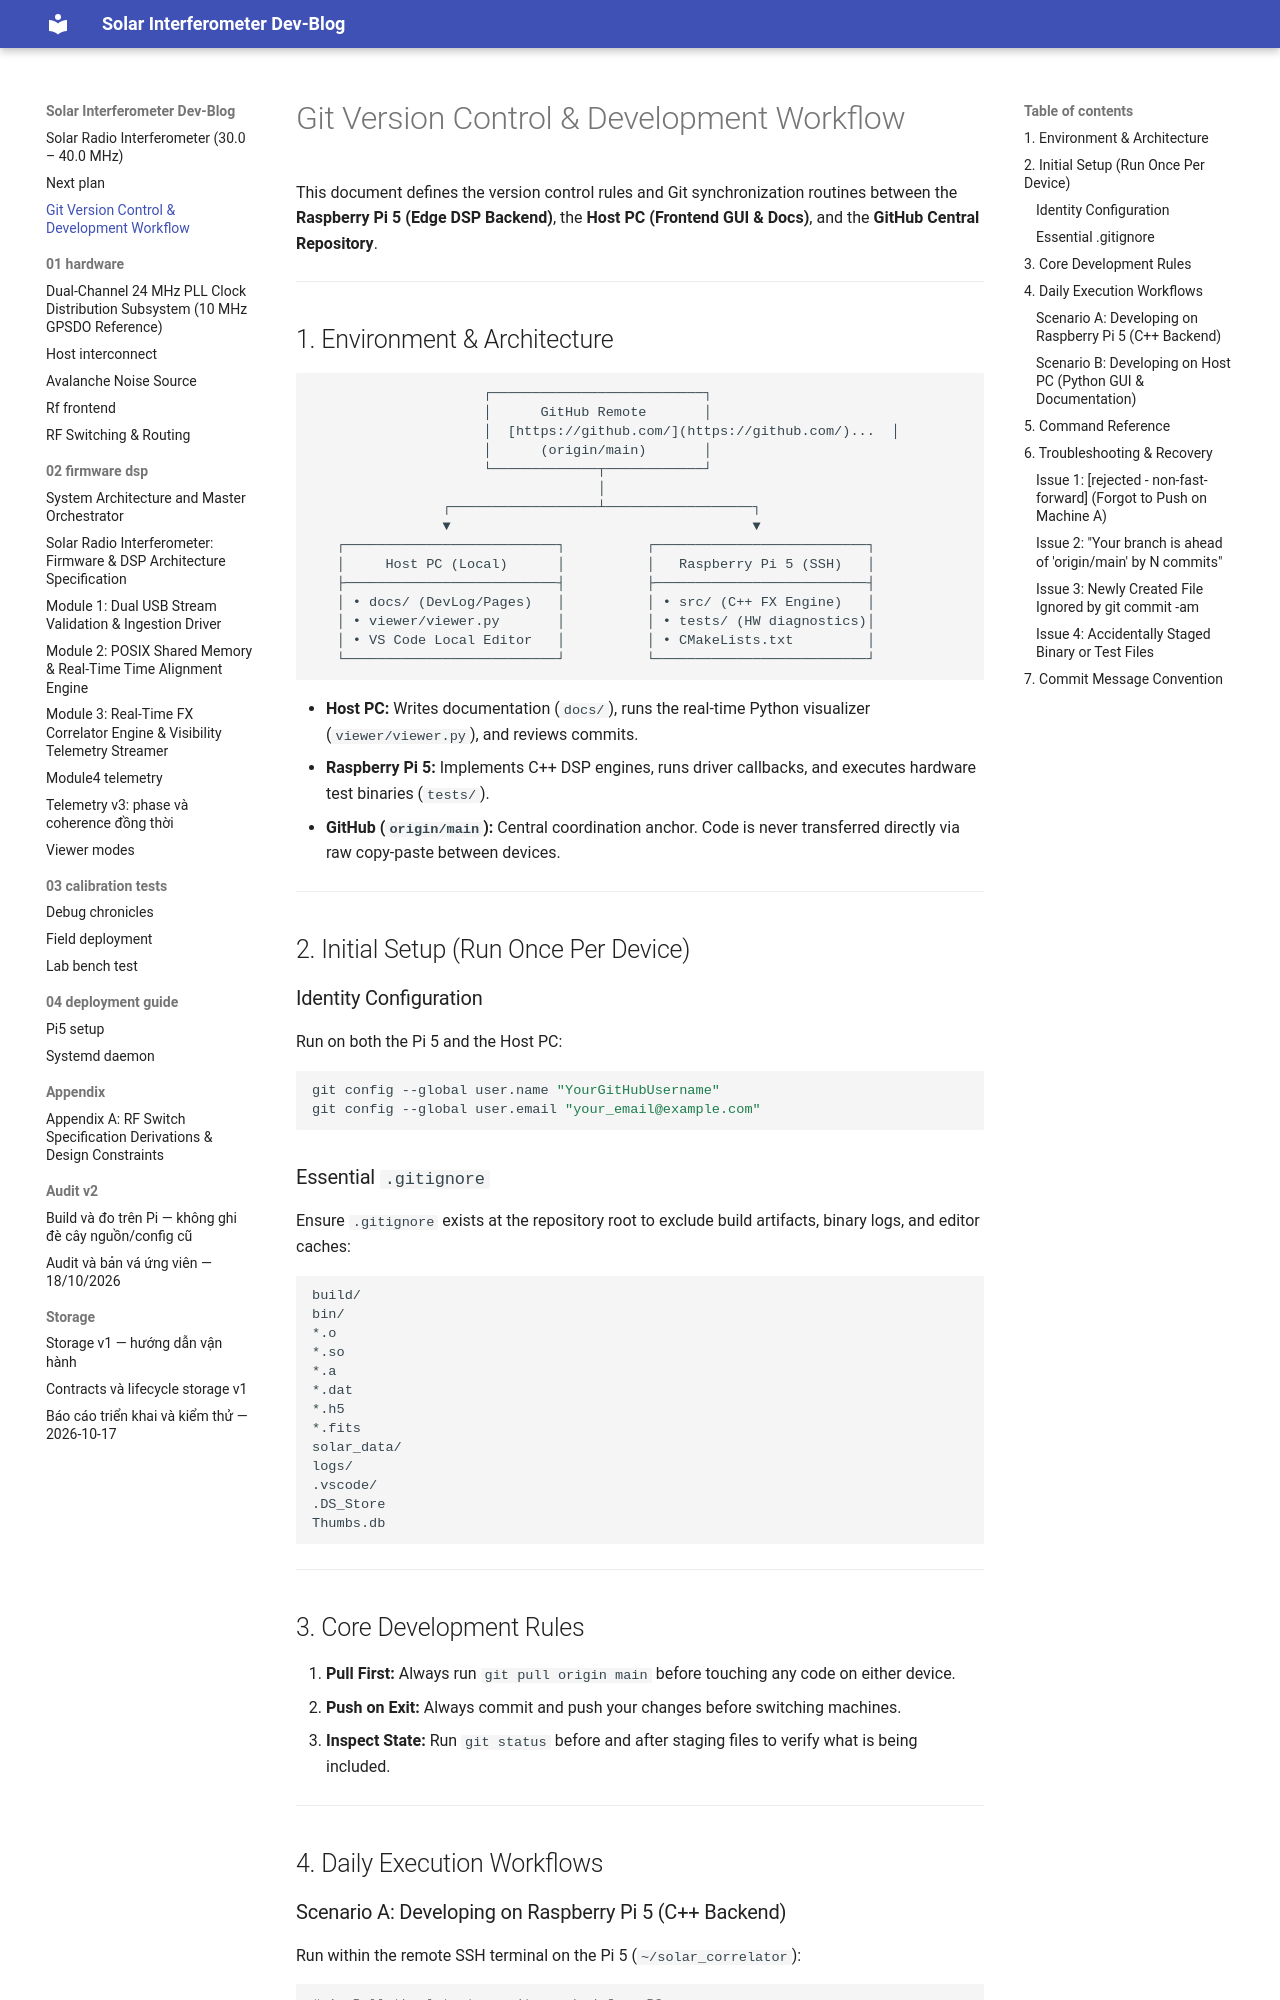

repository: tuchau1404/solar_correlator · page: workflow/index.html · generator: mkdocs

# Git Version Control & Development Workflow

This document defines the version control rules and Git synchronization routines between the **Raspberry Pi 5 (Edge DSP Backend)**, the **Host PC (Frontend GUI & Docs)**, and the **GitHub Central Repository**.

---

## 1. Environment & Architecture

```text
                     ┌──────────────────────────┐
                     │      GitHub Remote       │
                     │  [https://github.com/](https://github.com/)...  │
                     │      (origin/main)       │
                     └─────────────┬────────────┘
                                   │
                ┌──────────────────┴──────────────────┐
                ▼                                     ▼
   ┌──────────────────────────┐          ┌──────────────────────────┐
   │     Host PC (Local)      │          │   Raspberry Pi 5 (SSH)   │
   ├──────────────────────────┤          ├──────────────────────────┤
   │ • docs/ (DevLog/Pages)   │          │ • src/ (C++ FX Engine)   │
   │ • viewer/viewer.py       │          │ • tests/ (HW diagnostics)│
   │ • VS Code Local Editor   │          │ • CMakeLists.txt         │
   └──────────────────────────┘          └──────────────────────────┘
```

*   **Host PC:** Writes documentation (`docs/`), runs the real-time Python visualizer (`viewer/viewer.py`), and reviews commits.
*   **Raspberry Pi 5:** Implements C++ DSP engines, runs driver callbacks, and executes hardware test binaries (`tests/`).
*   **GitHub (`origin/main`):** Central coordination anchor. Code is never transferred directly via raw copy-paste between devices.

---

## 2. Initial Setup (Run Once Per Device)

### Identity Configuration
Run on both the Pi 5 and the Host PC:
```bash
git config --global user.name "YourGitHubUsername"
git config --global user.email "your_email@example.com"
```

### Essential `.gitignore`
Ensure `.gitignore` exists at the repository root to exclude build artifacts, binary logs, and editor caches:
```gitignore
build/
bin/
*.o
*.so
*.a
*.dat
*.h5
*.fits
solar_data/
logs/
.vscode/
.DS_Store
Thumbs.db
```

---

## 3. Core Development Rules

1.  **Pull First:** Always run `git pull origin main` before touching any code on either device.
2.  **Push on Exit:** Always commit and push your changes before switching machines.
3.  **Inspect State:** Run `git status` before and after staging files to verify what is being included.

---

## 4. Daily Execution Workflows
